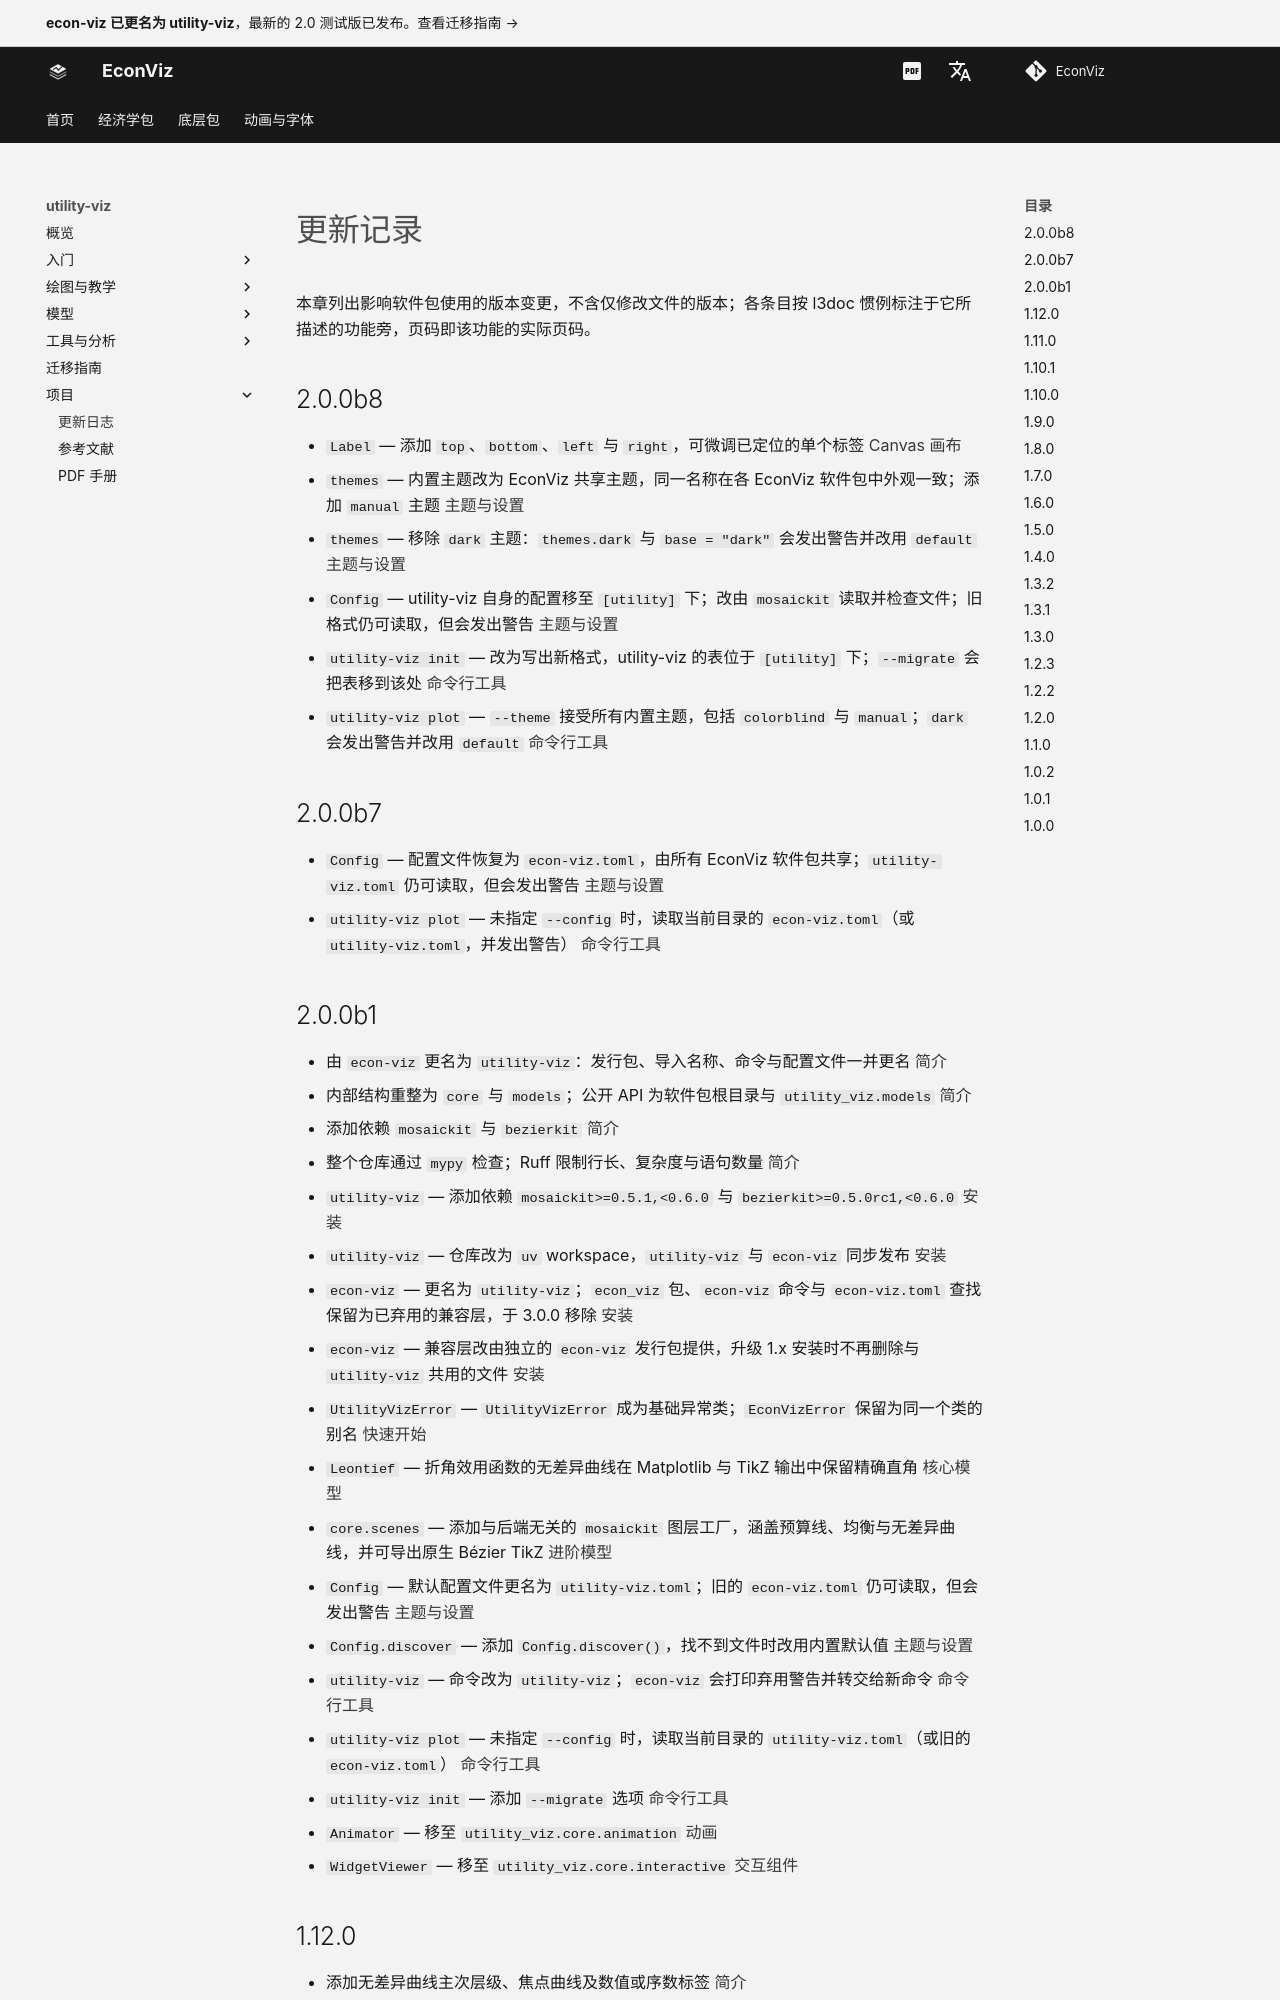

repository: EconViz/econ-viz-docs · page: zh-CN/utility-viz/project/changelog/index.html · generator: mkdocs

---
seo_title: "更新记录"
---

<span id="sec-changelog"></span>

# 更新记录

本章列出影响软件包使用的版本变更，不含仅修改文件的版本；各条目按 l3doc 惯例标注于它所描述的功能旁，页码即该功能的实际页码。

## 2.0.0b8

- `Label` — 添加 `top`、`bottom`、`left` 与 `right`，可微调已定位的单个标签 [Canvas 画布](../guides/canvas.md)
- `themes` — 内置主题改为 EconViz 共享主题，同一名称在各 EconViz 软件包中外观一致；添加 `manual` 主题 [主题与设置](../guides/themes.md)
- `themes` — 移除 `dark` 主题：`themes.dark` 与 `base = "dark"` 会发出警告并改用 `default` [主题与设置](../guides/themes.md)
- `Config` — utility-viz 自身的配置移至 `[utility]` 下；改由 `mosaickit` 读取并检查文件；旧格式仍可读取，但会发出警告 [主题与设置](../guides/themes.md)
- `utility-viz init` — 改为写出新格式，utility-viz 的表位于 `[utility]` 下；`--migrate` 会把表移到该处 [命令行工具](../getting-started/cli.md)
- `utility-viz plot` — `--theme` 接受所有内置主题，包括 `colorblind` 与 `manual`；`dark` 会发出警告并改用 `default` [命令行工具](../getting-started/cli.md)

## 2.0.0b7

- `Config` — 配置文件恢复为 `econ-viz.toml`，由所有 EconViz 软件包共享；`utility-viz.toml` 仍可读取，但会发出警告 [主题与设置](../guides/themes.md)
- `utility-viz plot` — 未指定 `--config` 时，读取当前目录的 `econ-viz.toml`（或 `utility-viz.toml`，并发出警告） [命令行工具](../getting-started/cli.md)
